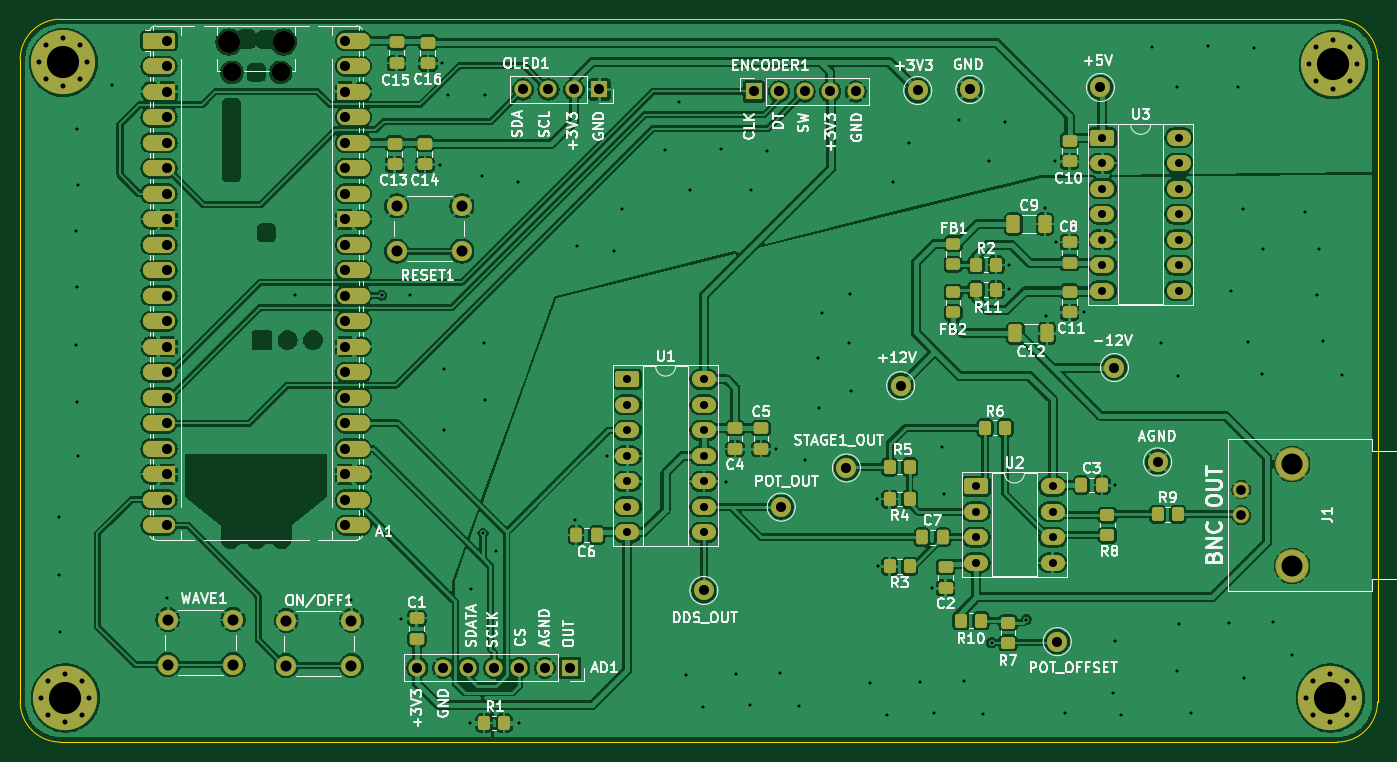
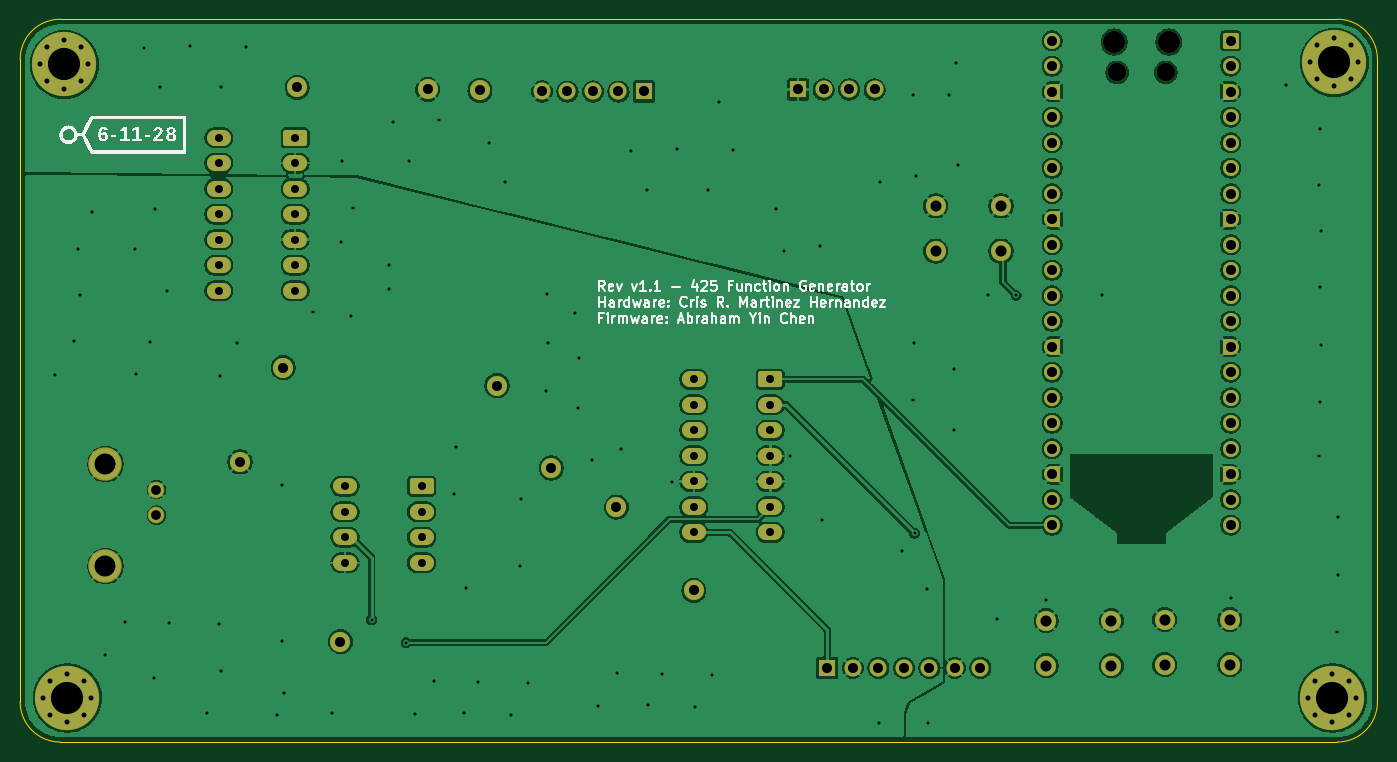
Circuit board: 11 layer files. Board 135.2 x 72.0 mm.
- bottom_copper: FunctionGenv1.1-B_Cu.gbl (216705 bytes)
- bottom_mask: FunctionGenv1.1-B_Mask.gbs (7250 bytes)
- paste: FunctionGenv1.1-B_Paste.gbp (494 bytes)
- bottom_silk: FunctionGenv1.1-B_Silkscreen.gbo (56528 bytes)
- outline: FunctionGenv1.1-Edge_Cuts.gm1 (1032 bytes)
- top_copper: FunctionGenv1.1-F_Cu.gtl (420674 bytes)
- top_mask: FunctionGenv1.1-F_Mask.gts (12985 bytes)
- paste: FunctionGenv1.1-F_Paste.gtp (3795 bytes)
- top_silk: FunctionGenv1.1-F_Silkscreen.gto (133927 bytes)
- drill: FunctionGenv1.1-NPTH.drl (457 bytes)
- drill: FunctionGenv1.1-PTH.drl (4487 bytes)

=== bottom_copper: FunctionGenv1.1-B_Cu.gbl (216705 bytes, source omitted) ===
=== bottom_mask: FunctionGenv1.1-B_Mask.gbs (7250 bytes, source omitted) ===
=== paste: FunctionGenv1.1-B_Paste.gbp ===
G04 #@! TF.GenerationSoftware,KiCad,Pcbnew,9.0.2*
G04 #@! TF.CreationDate,2026-11-16T21:51:01-08:00*
G04 #@! TF.ProjectId,FunctionGenv1.1,46756e63-7469-46f6-9e47-656e76312e31,rev?*
G04 #@! TF.SameCoordinates,Original*
G04 #@! TF.FileFunction,Paste,Bot*
G04 #@! TF.FilePolarity,Positive*
%FSLAX46Y46*%
G04 Gerber Fmt 4.6, Leading zero omitted, Abs format (unit mm)*
G04 Created by KiCad (PCBNEW 9.0.2) date 2026-11-16 21:51:01*
%MOMM*%
%LPD*%
G01*
G04 APERTURE LIST*
G04 APERTURE END LIST*
M02*

=== bottom_silk: FunctionGenv1.1-B_Silkscreen.gbo (56528 bytes, source omitted) ===
=== outline: FunctionGenv1.1-Edge_Cuts.gm1 ===
G04 #@! TF.GenerationSoftware,KiCad,Pcbnew,9.0.2*
G04 #@! TF.CreationDate,2026-11-16T21:51:01-08:00*
G04 #@! TF.ProjectId,FunctionGenv1.1,46756e63-7469-46f6-9e47-656e76312e31,rev?*
G04 #@! TF.SameCoordinates,Original*
G04 #@! TF.FileFunction,Profile,NP*
%FSLAX46Y46*%
G04 Gerber Fmt 4.6, Leading zero omitted, Abs format (unit mm)*
G04 Created by KiCad (PCBNEW 9.0.2) date 2026-11-16 21:51:01*
%MOMM*%
%LPD*%
G01*
G04 APERTURE LIST*
G04 #@! TA.AperFunction,Profile*
%ADD10C,0.050000*%
G04 #@! TD*
G04 APERTURE END LIST*
D10*
X79900000Y-129000000D02*
G75*
G02*
X75900000Y-125000000I0J4000000D01*
G01*
X207100000Y-129000000D02*
X79900000Y-129000000D01*
X211100000Y-125000000D02*
G75*
G02*
X207100000Y-129000000I-4000000J0D01*
G01*
X207100000Y-57000000D02*
G75*
G02*
X211100000Y-61000000I0J-4000000D01*
G01*
X79900000Y-57000000D02*
X207100000Y-57000000D01*
X75900000Y-125000000D02*
X75900000Y-61000000D01*
X211100000Y-61000000D02*
X211100000Y-125000000D01*
X75900000Y-61000000D02*
G75*
G02*
X79900000Y-57000000I4000000J0D01*
G01*
M02*

=== top_copper: FunctionGenv1.1-F_Cu.gtl (420674 bytes, source omitted) ===
=== top_mask: FunctionGenv1.1-F_Mask.gts (12985 bytes, source omitted) ===
=== paste: FunctionGenv1.1-F_Paste.gtp (3795 bytes, source withheld) ===
=== top_silk: FunctionGenv1.1-F_Silkscreen.gto (133927 bytes, source omitted) ===
=== drill: FunctionGenv1.1-NPTH.drl ===
M48
; DRILL file {KiCad 9.0.2} date 2026-11-16T21:50:18-0800
; FORMAT={-:-/ absolute / metric / decimal}
; #@! TF.CreationDate,2026-11-16T21:50:18-08:00
; #@! TF.GenerationSoftware,Kicad,Pcbnew,9.0.2
; #@! TF.FileFunction,NonPlated,1,2,NPTH
FMAT,2
METRIC
; #@! TA.AperFunction,NonPlated,NPTH,ComponentDrill
T1C1.850
; #@! TA.AperFunction,NonPlated,NPTH,ComponentDrill
T2C2.200
%
G90
G05
T1
X96.985Y-62.3
X101.835Y-62.3
T2
X96.685Y-59.27
X102.135Y-59.27
M30

=== drill: FunctionGenv1.1-PTH.drl ===
M48
; DRILL file {KiCad 9.0.2} date 2026-11-16T21:50:18-0800
; FORMAT={-:-/ absolute / metric / decimal}
; #@! TF.CreationDate,2026-11-16T21:50:18-08:00
; #@! TF.GenerationSoftware,Kicad,Pcbnew,9.0.2
; #@! TF.FileFunction,Plated,1,2,PTH
FMAT,2
METRIC
; #@! TA.AperFunction,Plated,PTH,ViaDrill
T1C0.300
; #@! TA.AperFunction,Plated,PTH,ComponentDrill
T2C0.500
; #@! TA.AperFunction,Plated,PTH,ComponentDrill
T3C0.800
; #@! TA.AperFunction,Plated,PTH,ComponentDrill
T4C0.970
; #@! TA.AperFunction,Plated,PTH,ComponentDrill
T5C1.000
; #@! TA.AperFunction,Plated,PTH,ComponentDrill
T6C1.100
; #@! TA.AperFunction,Plated,PTH,ComponentDrill
T7C2.090
; #@! TA.AperFunction,Plated,PTH,ComponentDrill
T8C3.200
%
G90
G05
T1
X79.8Y-106.6
X79.8Y-112.4
X79.9Y-118.0
X81.5Y-78.1
X81.5Y-89.5
X81.6Y-67.9
X81.6Y-83.7
X81.6Y-95.1
X81.7Y-73.5
X81.7Y-100.5
X85.0Y-63.6
X90.5Y-114.7
X103.3Y-84.5
X108.9Y-114.9
X111.9Y-84.5
X113.8Y-116.7
X114.7Y-84.5
X117.695Y-71.48
X117.895Y-61.38
X118.1Y-91.8
X118.1Y-97.9
X118.53Y-64.58
X120.7Y-127.1
X120.78Y-113.8
X121.9Y-72.665
X122.0Y-108.2
X122.1Y-89.3
X122.2Y-64.58
X122.2Y-94.9
X123.3Y-110.0
X125.5Y-73.2
X125.6Y-127.1
X131.2Y-106.9
X131.4Y-79.565
X134.4Y-100.5
X135.0Y-80.1
X135.8Y-75.9
X140.1Y-70.0
X141.5Y-65.2
X142.2Y-122.3
X142.6Y-74.0
X143.9Y-125.5
X145.7Y-69.9
X146.2Y-103.1
X147.2Y-122.2
X148.6Y-125.3
X148.7Y-74.0
X150.3Y-70.1
X151.2Y-99.8
X151.6Y-122.1
X153.5Y-125.4
X154.1Y-100.9
X155.4Y-90.7
X155.5Y-95.7
X155.8Y-86.3
X158.5Y-89.3
X158.6Y-84.4
X158.7Y-94.0
X160.5Y-123.1
X161.2Y-104.8
X161.3Y-111.5
X162.2Y-126.3
X162.8Y-73.2
X164.4Y-69.3
X165.5Y-123.0
X166.7Y-113.7
X166.9Y-126.1
X167.7Y-99.6
X167.9Y-104.3
X169.4Y-67.0
X169.9Y-122.9
X171.8Y-126.2
X172.4Y-71.1
X172.66Y-119.1
X174.0Y-67.2
X174.4Y-81.5
X174.4Y-83.9
X176.1Y-116.8
X177.963Y-75.837
X178.1Y-86.6
X179.02Y-71.16
X179.1Y-79.2
X180.0Y-126.1
X181.9Y-86.2
X184.8Y-124.1
X185.0Y-103.4
X185.0Y-118.9
X185.5Y-126.3
X188.6Y-59.8
X189.5Y-89.3
X191.1Y-63.8
X191.1Y-121.9
X191.2Y-92.5
X191.3Y-117.2
X192.5Y-126.1
X194.2Y-59.7
X196.3Y-117.1
X196.5Y-84.1
X197.2Y-63.8
X197.7Y-75.9
X197.763Y-122.6
X198.2Y-89.2
X198.8Y-59.9
X199.6Y-92.3
X199.7Y-79.9
X200.7Y-117.0
X202.6Y-120.3
X203.9Y-76.2
X205.1Y-84.5
X205.308Y-79.9
X205.7Y-89.1
X207.6Y-92.4
T2
X77.8Y-61.3
X78.0Y-124.6
X78.503Y-59.603
X78.503Y-62.997
X78.703Y-122.903
X78.703Y-126.297
X80.2Y-58.9
X80.2Y-63.7
X80.4Y-122.2
X80.4Y-127.0
X81.897Y-59.603
X81.897Y-62.997
X82.097Y-122.903
X82.097Y-126.297
X82.6Y-61.3
X82.8Y-124.6
X204.003Y-124.603
X204.297Y-61.503
X204.706Y-122.906
X204.706Y-126.3
X205.0Y-59.806
X205.0Y-63.2
X206.403Y-122.203
X206.403Y-127.003
X206.697Y-59.103
X206.697Y-63.903
X208.1Y-122.906
X208.1Y-126.3
X208.394Y-59.806
X208.394Y-63.2
X208.803Y-124.603
X209.097Y-61.503
T3
X136.38Y-92.88
X136.38Y-95.42
X136.38Y-97.96
X136.38Y-100.5
X136.38Y-103.04
X136.38Y-105.58
X136.38Y-108.12
X144.0Y-92.88
X144.0Y-95.42
X144.0Y-97.96
X144.0Y-100.5
X144.0Y-103.04
X144.0Y-105.58
X144.0Y-108.12
X171.12Y-103.53
X171.12Y-106.07
X171.12Y-108.61
X171.12Y-111.15
X178.74Y-103.53
X178.74Y-106.07
X178.74Y-108.61
X178.74Y-111.15
X183.7Y-68.8
X183.7Y-71.34
X183.7Y-73.88
X183.7Y-76.42
X183.7Y-78.96
X183.7Y-81.5
X183.7Y-84.04
X191.32Y-68.8
X191.32Y-71.34
X191.32Y-73.88
X191.32Y-76.42
X191.32Y-78.96
X191.32Y-81.5
X191.32Y-84.04
T4
X197.52Y-103.86
X197.52Y-106.4
T5
X90.52Y-59.14
X90.52Y-61.68
X90.52Y-64.22
X90.52Y-66.76
X90.52Y-69.3
X90.52Y-71.84
X90.52Y-74.38
X90.52Y-76.92
X90.52Y-79.46
X90.52Y-82.0
X90.52Y-84.54
X90.52Y-87.08
X90.52Y-89.62
X90.52Y-92.16
X90.52Y-94.7
X90.52Y-97.24
X90.52Y-99.78
X90.52Y-102.32
X90.52Y-104.86
X90.52Y-107.4
X108.3Y-59.14
X108.3Y-61.68
X108.3Y-64.22
X108.3Y-66.76
X108.3Y-69.3
X108.3Y-71.84
X108.3Y-74.38
X108.3Y-76.92
X108.3Y-79.46
X108.3Y-82.0
X108.3Y-84.54
X108.3Y-87.08
X108.3Y-89.62
X108.3Y-92.16
X108.3Y-94.7
X108.3Y-97.24
X108.3Y-99.78
X108.3Y-102.32
X108.3Y-104.86
X108.3Y-107.4
X115.46Y-121.6
X118.0Y-121.6
X120.54Y-121.6
X123.08Y-121.6
X125.62Y-121.6
X125.98Y-64.0
X128.16Y-121.6
X128.52Y-64.0
X130.7Y-121.6
X131.06Y-64.0
X133.6Y-64.0
X144.0Y-113.9
X148.96Y-64.2
X151.5Y-64.2
X151.7Y-105.6
X154.04Y-64.2
X156.58Y-64.2
X158.2Y-101.7
X159.12Y-64.2
X163.6Y-93.5
X165.3Y-64.1
X170.5Y-64.0
X179.2Y-119.0
X183.5Y-63.8
X184.9Y-91.7
X189.2Y-101.1
T6
X90.6Y-116.8
X90.6Y-121.3
X97.1Y-116.8
X97.1Y-121.3
X102.4Y-116.9
X102.4Y-121.4
X108.9Y-116.9
X108.9Y-121.4
X113.4Y-75.6
X113.4Y-80.1
X119.9Y-75.6
X119.9Y-80.1
T7
X202.6Y-101.32
X202.6Y-111.48
T8
X80.2Y-61.3
X80.4Y-124.6
X206.403Y-124.603
X206.697Y-61.503
M30
